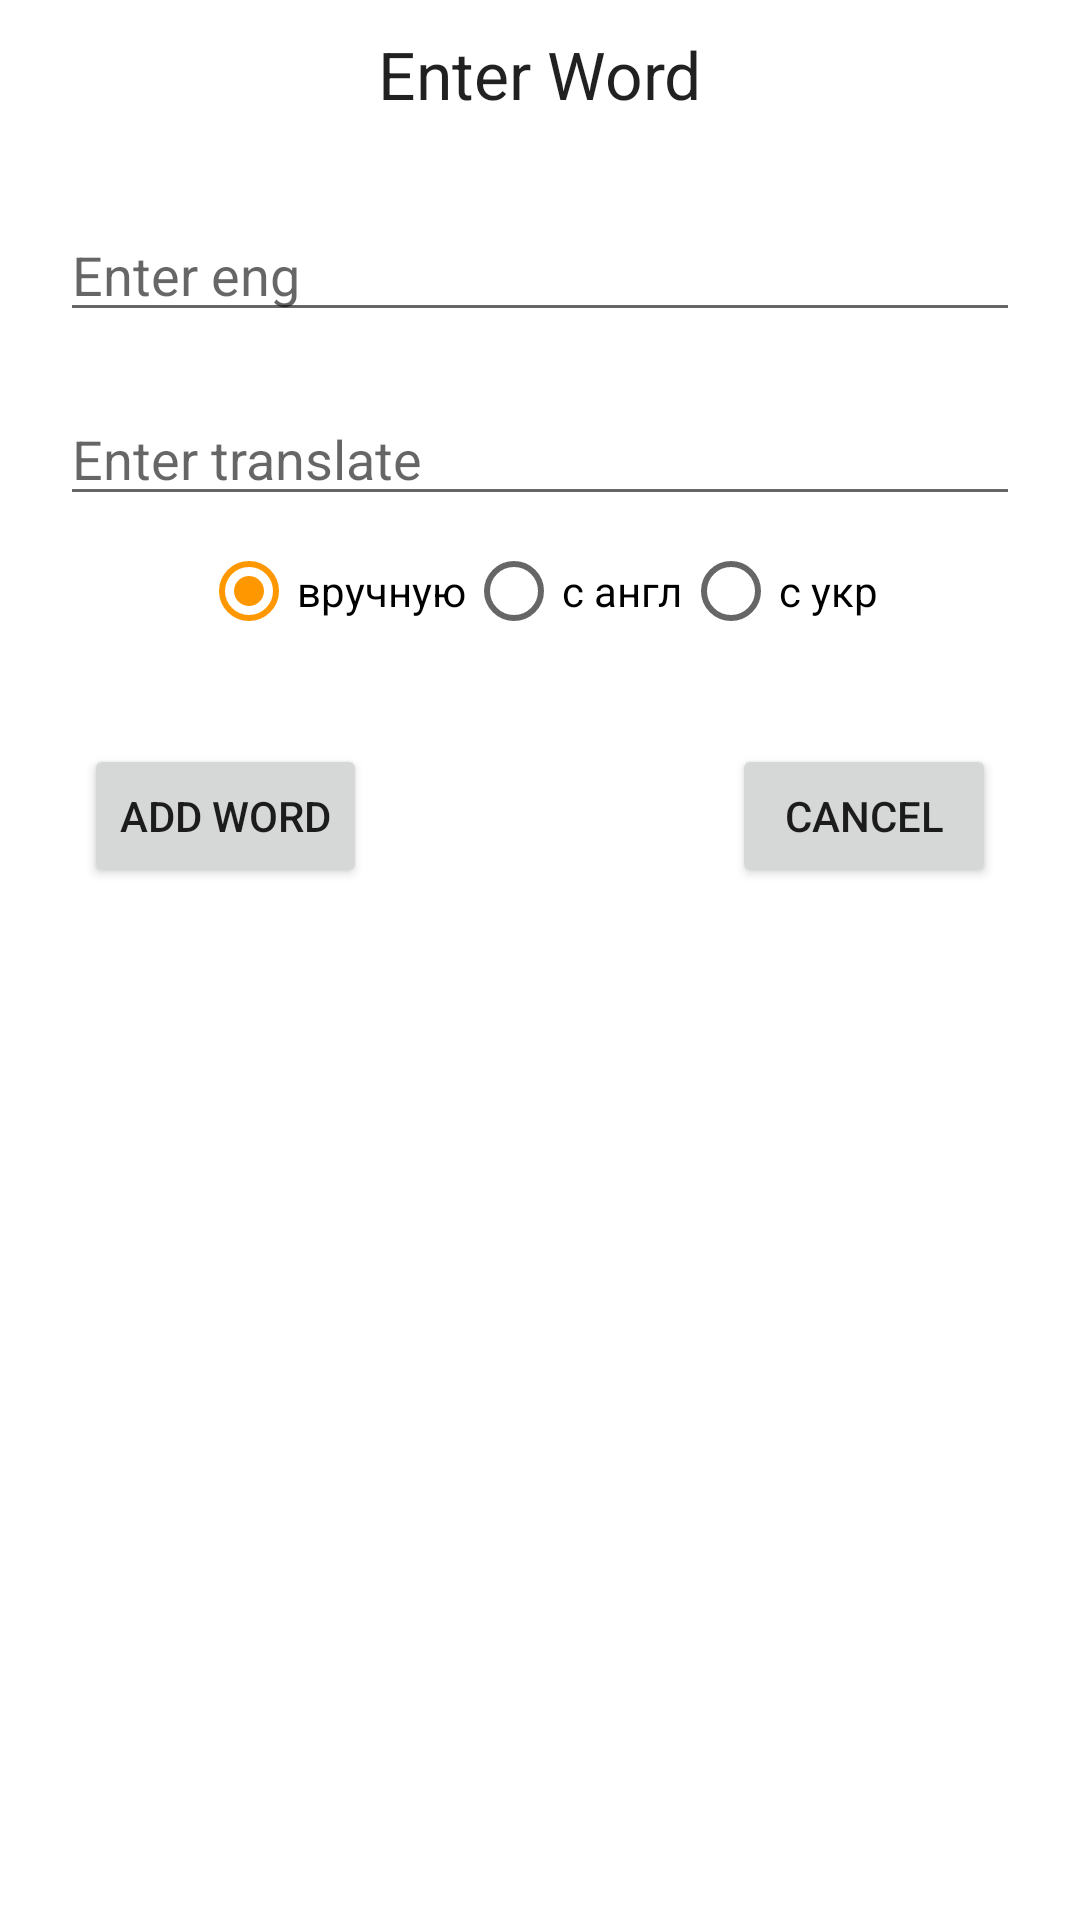

Android layout source for this screen:
<!-- AndroidManifest.xml: application theme Theme.Dictionary -->
<!-- res/layout/addword.xml -->
<?xml version="1.0" encoding="utf-8"?>
<androidx.constraintlayout.widget.ConstraintLayout xmlns:android="http://schemas.android.com/apk/res/android"
    xmlns:app="http://schemas.android.com/apk/res-auto"
    xmlns:tools="http://schemas.android.com/tools"
    android:layout_width="match_parent"
    android:layout_height="match_parent">

    <TextView
        android:id="@+id/titleID"
        android:layout_width="wrap_content"
        android:layout_height="wrap_content"
        android:layout_marginTop="10dp"
        android:text="Enter Word"
        android:textAppearance="@style/TextAppearance.AppCompat.Large"
        app:layout_constraintEnd_toEndOf="parent"
        app:layout_constraintStart_toStartOf="parent"
        app:layout_constraintTop_toTopOf="parent" />

    <EditText
        android:id="@+id/enterEngID"
        android:layout_width="match_parent"
        android:layout_height="wrap_content"
        android:layout_marginStart="20dp"
        android:layout_marginTop="30dp"
        android:layout_marginEnd="20dp"
        android:hint="Enter eng"
        android:inputType="textPersonName"
        app:layout_constraintTop_toBottomOf="@id/titleID" />

    <EditText
        android:id="@+id/enterTranslateID"
        android:layout_width="match_parent"
        android:layout_height="wrap_content"
        android:layout_marginStart="20dp"
        android:layout_marginTop="20dp"
        android:layout_marginEnd="20dp"
        android:hint="Enter translate"
        android:inputType="textPersonName"
        app:layout_constraintEnd_toEndOf="parent"
        app:layout_constraintStart_toStartOf="parent"
        app:layout_constraintTop_toBottomOf="@id/enterEngID" />

    <RadioGroup
        android:id="@+id/radioGroupTranslate"
        android:layout_width="0dp"
        android:layout_height="50dp"
        android:layout_marginStart="20dp"
        android:layout_marginEnd="20dp"
        android:gravity="center"
        android:orientation="horizontal"
        app:layout_constraintEnd_toEndOf="parent"
        app:layout_constraintStart_toStartOf="parent"
        app:layout_constraintTop_toBottomOf="@+id/enterTranslateID">

        <RadioButton
            android:id="@+id/radioButtonAll"
            android:layout_width="wrap_content"
            android:layout_height="wrap_content"
            android:checked="true"
            android:text="вручную" />

        <RadioButton
            android:id="@+id/radioButtonEng"
            android:layout_width="wrap_content"
            android:layout_height="wrap_content"
            android:text="с англ" />

        <RadioButton
            android:id="@+id/radioButtonTranslate"
            android:layout_width="wrap_content"
            android:layout_height="wrap_content"
            android:text="с укр" />
    </RadioGroup>

    <Button
        android:id="@+id/addWordBtnID"
        style="@style/Widget.AppCompat.Button.Small"
        android:layout_width="wrap_content"
        android:layout_height="wrap_content"
        android:layout_marginStart="8dp"
        android:layout_marginTop="76dp"
        android:text="Add Word"
        app:layout_constraintStart_toStartOf="@id/enterTranslateID"
        app:layout_constraintTop_toBottomOf="@id/enterTranslateID" />

    <Button
        android:id="@+id/cancelBtnID"
        android:layout_width="wrap_content"
        android:layout_height="wrap_content"
        android:layout_marginTop="76dp"
        android:layout_marginEnd="8dp"
        android:text="cancel"
        app:layout_constraintEnd_toEndOf="@id/enterTranslateID"
        app:layout_constraintTop_toBottomOf="@id/enterTranslateID" />

</androidx.constraintlayout.widget.ConstraintLayout>
<!-- resources referenced by this layout -->
<resources>
  <style name="Theme.Dictionary" parent="Theme.MaterialComponents.DayNight.NoActionBar">
          
          <item name="colorPrimary">@color/purple_500</item>
          <item name="colorPrimaryVariant">@color/purple_700</item>
          <item name="colorOnPrimary">@color/white</item>
          
          <item name="colorSecondary">@color/orange</item>
          <item name="colorSecondaryVariant">@color/yellow</item>
          <item name="colorOnSecondary">@color/black</item>
          
          <item name="android:statusBarColor" tools:targetApi="l">@color/color_tool_bar</item>
          
      </style>
  <color name="purple_500">#FF9800</color>
  <color name="purple_700">#FF3700B3</color>
  <color name="white">#FFFFFFFF</color>
  <color name="orange">#FF9800</color>
  <color name="yellow">#9E9545</color>
  <color name="black">#FF000000</color>
  <color name="color_tool_bar">#2196F3</color>
</resources>
